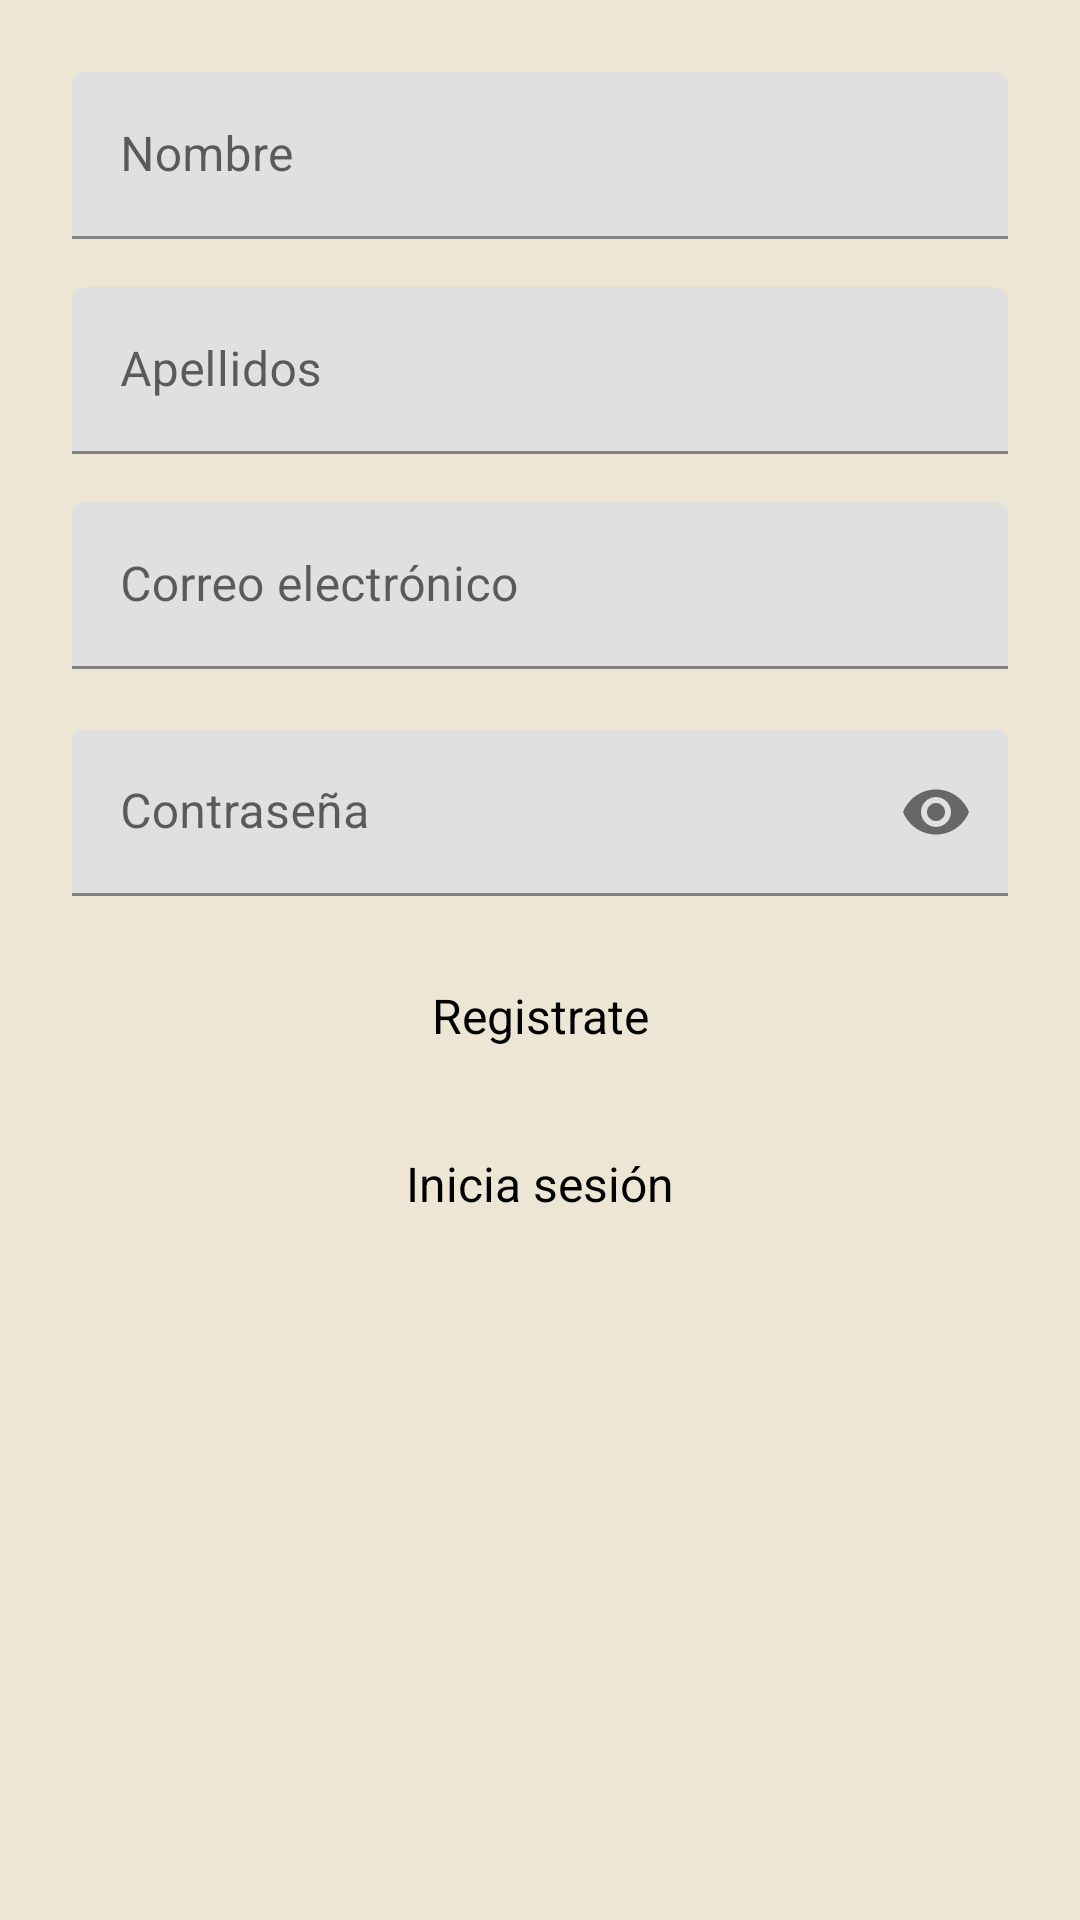

Layout XML and referenced resources for this Android screen:
<!-- AndroidManifest.xml: application theme Theme.FalconFitUser -->
<!-- res/layout/fragment_register.xml -->
<?xml version="1.0" encoding="utf-8"?>
<androidx.constraintlayout.widget.ConstraintLayout xmlns:android="http://schemas.android.com/apk/res/android"
    xmlns:tools="http://schemas.android.com/tools"
    android:layout_width="match_parent"
    android:layout_height="match_parent"
    xmlns:app="http://schemas.android.com/apk/res-auto"
    tools:context=".ui.loginAndRegister.RegisterFragment">

    
    <com.google.android.material.textfield.TextInputLayout
        android:id="@+id/textInputLayoutName"
        android:layout_width="0dp"
        android:layout_height="wrap_content"
        android:layout_marginTop="24dp"
        android:layout_marginStart="24dp"
        android:layout_marginEnd="24dp"
        app:endIconMode="clear_text"
        app:layout_constraintTop_toTopOf="parent"
        app:layout_constraintStart_toStartOf="parent"
        app:layout_constraintEnd_toEndOf="parent">

        <com.google.android.material.textfield.TextInputEditText
            android:id="@+id/nameEditText"
            android:layout_width="match_parent"
            android:layout_height="wrap_content"
            android:hint="@string/name"
            android:inputType="textPersonName"
            android:imeOptions="actionNext" />
    </com.google.android.material.textfield.TextInputLayout>

    
    <com.google.android.material.textfield.TextInputLayout
        android:id="@+id/textInputLayoutSurname"
        android:layout_width="0dp"
        android:layout_height="wrap_content"
        android:layout_marginTop="16dp"
        android:layout_marginStart="24dp"
        android:layout_marginEnd="24dp"
        app:endIconMode="clear_text"
        app:layout_constraintTop_toBottomOf="@id/textInputLayoutName"
        app:layout_constraintStart_toStartOf="parent"
        app:layout_constraintEnd_toEndOf="parent">

        <com.google.android.material.textfield.TextInputEditText
            android:id="@+id/surnameEditText"
            android:layout_width="match_parent"
            android:layout_height="wrap_content"
            android:hint="@string/surname"
            android:inputType="textPersonName"
            android:imeOptions="actionNext" />
    </com.google.android.material.textfield.TextInputLayout>

    
    <com.google.android.material.textfield.TextInputLayout
        android:id="@+id/textInputLayoutEmail"
        android:layout_width="0dp"
        android:layout_height="wrap_content"
        android:layout_marginTop="16dp"
        android:layout_marginStart="24dp"
        android:layout_marginEnd="24dp"
        app:endIconMode="none"
        app:layout_constraintTop_toBottomOf="@id/textInputLayoutSurname"
        app:layout_constraintStart_toStartOf="parent"
        app:layout_constraintEnd_toEndOf="parent">

        <com.google.android.material.textfield.TextInputEditText
            android:id="@+id/emailTextView"
            android:layout_width="match_parent"
            android:layout_height="wrap_content"
            android:hint="@string/email"
            android:inputType="textEmailAddress" />
    </com.google.android.material.textfield.TextInputLayout>

    <com.google.android.material.textfield.TextInputLayout
        android:id="@+id/textInputLayoutPassword"
        android:layout_width="match_parent"
        android:layout_height="wrap_content"
        android:layout_marginStart="24dp"
        android:layout_marginEnd="24dp"
        android:layout_marginTop="20dp"
        app:endIconMode="password_toggle"
        app:layout_constraintTop_toBottomOf="@id/textInputLayoutEmail"
        app:layout_constraintStart_toStartOf="parent"
        app:layout_constraintEnd_toEndOf="parent">

        <com.google.android.material.textfield.TextInputEditText
            android:id="@+id/passwordEditTextRegister"
            android:layout_width="match_parent"
            android:textColor="@color/text_primary"
            android:textColorHint="@color/text_tertiary"
            android:layout_height="wrap_content"
            android:hint="@string/password"
            android:inputType="textPassword"/>
    </com.google.android.material.textfield.TextInputLayout>

    <Button
        style="@style/Widget.Material3.Button"
        android:id="@+id/registerUserButton"
        android:layout_width="match_parent"
        android:layout_height="wrap_content"
        android:text="@string/register"
        android:layout_marginTop="16dp"
        android:layout_marginStart="24dp"
        android:layout_marginEnd="24dp"
        android:textColor="@color/text_primary"
        android:backgroundTint="@color/primary"
        android:textSize="16sp"
        app:layout_constraintTop_toBottomOf="@id/textInputLayoutPassword"
        app:layout_constraintStart_toStartOf="parent"
        app:layout_constraintEnd_toEndOf="parent" />

    <Button
        style="@style/Widget.Material3.Button"
        android:id="@+id/goLoginButton"
        android:layout_width="match_parent"
        android:layout_height="wrap_content"
        android:text="@string/login"
        android:layout_marginTop="8dp"
        android:layout_marginStart="24dp"
        android:layout_marginEnd="24dp"
        android:textColor="@color/text_primary"
        android:backgroundTint="@color/text_secondary"
        android:textSize="16sp"
        app:layout_constraintTop_toBottomOf="@id/registerUserButton"
        app:layout_constraintStart_toStartOf="parent"
        app:layout_constraintEnd_toEndOf="parent"/>

</androidx.constraintlayout.widget.ConstraintLayout>
<!-- resources referenced by this layout -->
<resources>
  <color name="primary">#A31D2E</color>
  <color name="text_primary">#000000</color>
  <color name="text_secondary">#757575</color>
  <color name="text_tertiary">#A9A9A9</color>
  <string name="email">Correo electrónico\n</string>
  <string name="login">Inicia sesión</string>
  <string name="name">Nombre</string>
  <string name="password">Contraseña\n</string>
  <string name="register">Registrate</string>
  <string name="surname">Apellidos</string>
  <style name="Theme.FalconFitUser" parent="Base.Theme.FalconFitUser">
          
          <item name="colorPrimary">@color/primary</item>
          <item name="colorPrimaryVariant">@color/primary_variant</item>
          <item name="colorSecondary">@color/secondary</item>
          <item name="colorSecondaryVariant">@color/secondary_variant</item>
          <item name="colorAccent">@color/accent</item>
          <item name="colorError">@color/error</item>
  
          
          <item name="android:colorBackground">@color/background</item>
          <item name="colorSurface">@color/surface</item>
  
          
          <item name="colorOnPrimary">@color/white</item>
          <item name="colorOnSecondary">@color/white</item>
          <item name="colorOnBackground">@color/text_primary</item>
          <item name="colorOnSurface">@color/text_primary</item>
          <item name="colorOnError">@color/white</item>
  
          
          <item name="android:textColorPrimary">@color/text_primary</item>
          <item name="android:textColorSecondary">@color/text_secondary</item>
          <item name="android:textColorTertiary">@color/text_tertiary</item>
  
          
          <item name="android:statusBarColor">@color/primary_variant</item>
          <item name="android:windowLightStatusBar">false</item>
  
          
          <item name="colorControlHighlight">#40CCCCCC</item>
      </style>
  <style name="Base.Theme.FalconFitUser" parent="Theme.MaterialComponents.DayNight.NoActionBar">
      </style>
  <color name="primary_variant">#8B1A1A</color>
  <color name="secondary">#6E7C7C</color>
  <color name="secondary_variant">#4D79B6</color>
  <color name="accent">#D4AF37</color>
  <color name="error">#B00020</color>
  <color name="background">#EDE6D5</color>
  <color name="surface">#FFFFFF</color>
  <color name="white">#FFFFFF</color>
</resources>
